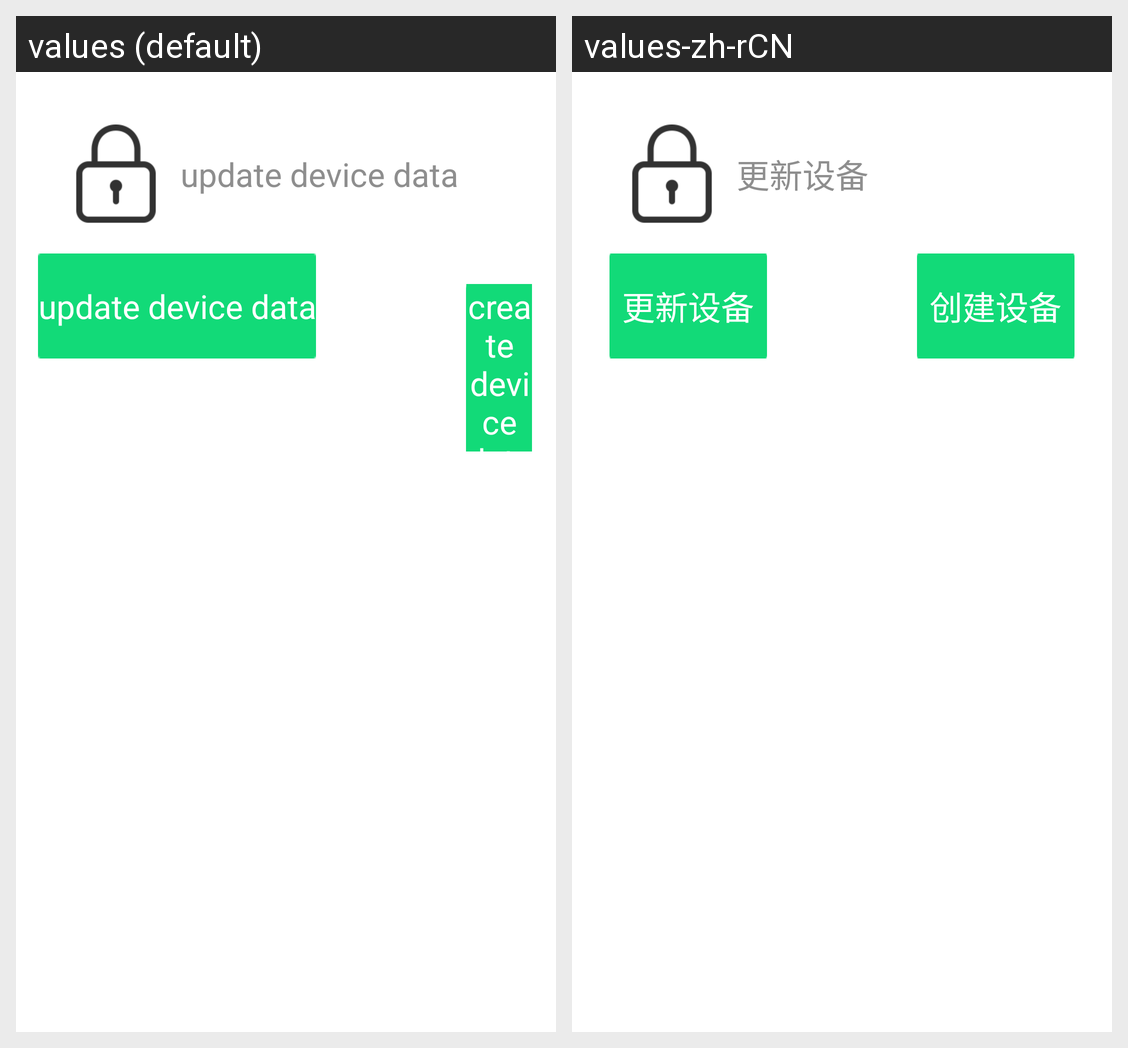

For this localized Android screen grid, give each drawn string resource with its value in every locale shown.
Android screen res/layout/showdialog_update_device_data.xml rendered under 2 locales, left to right: values (default), values-zh-rCN. Device: Nexus 5 (rendered at 1080×1920; each locale shown at half size, 540×960, under a caption strip naming it); theme AppTheme.
Strings drawn on this screen, with the default value and each locale's value (text and hints the layout hard-codes, and strings that could not be matched under every locale, appear in the picture but are not listed):

update_device_data
  values: update device data
  values-zh-rCN: 更新设备

create_device_data
  values: create device data
  values-zh-rCN: 创建设备
